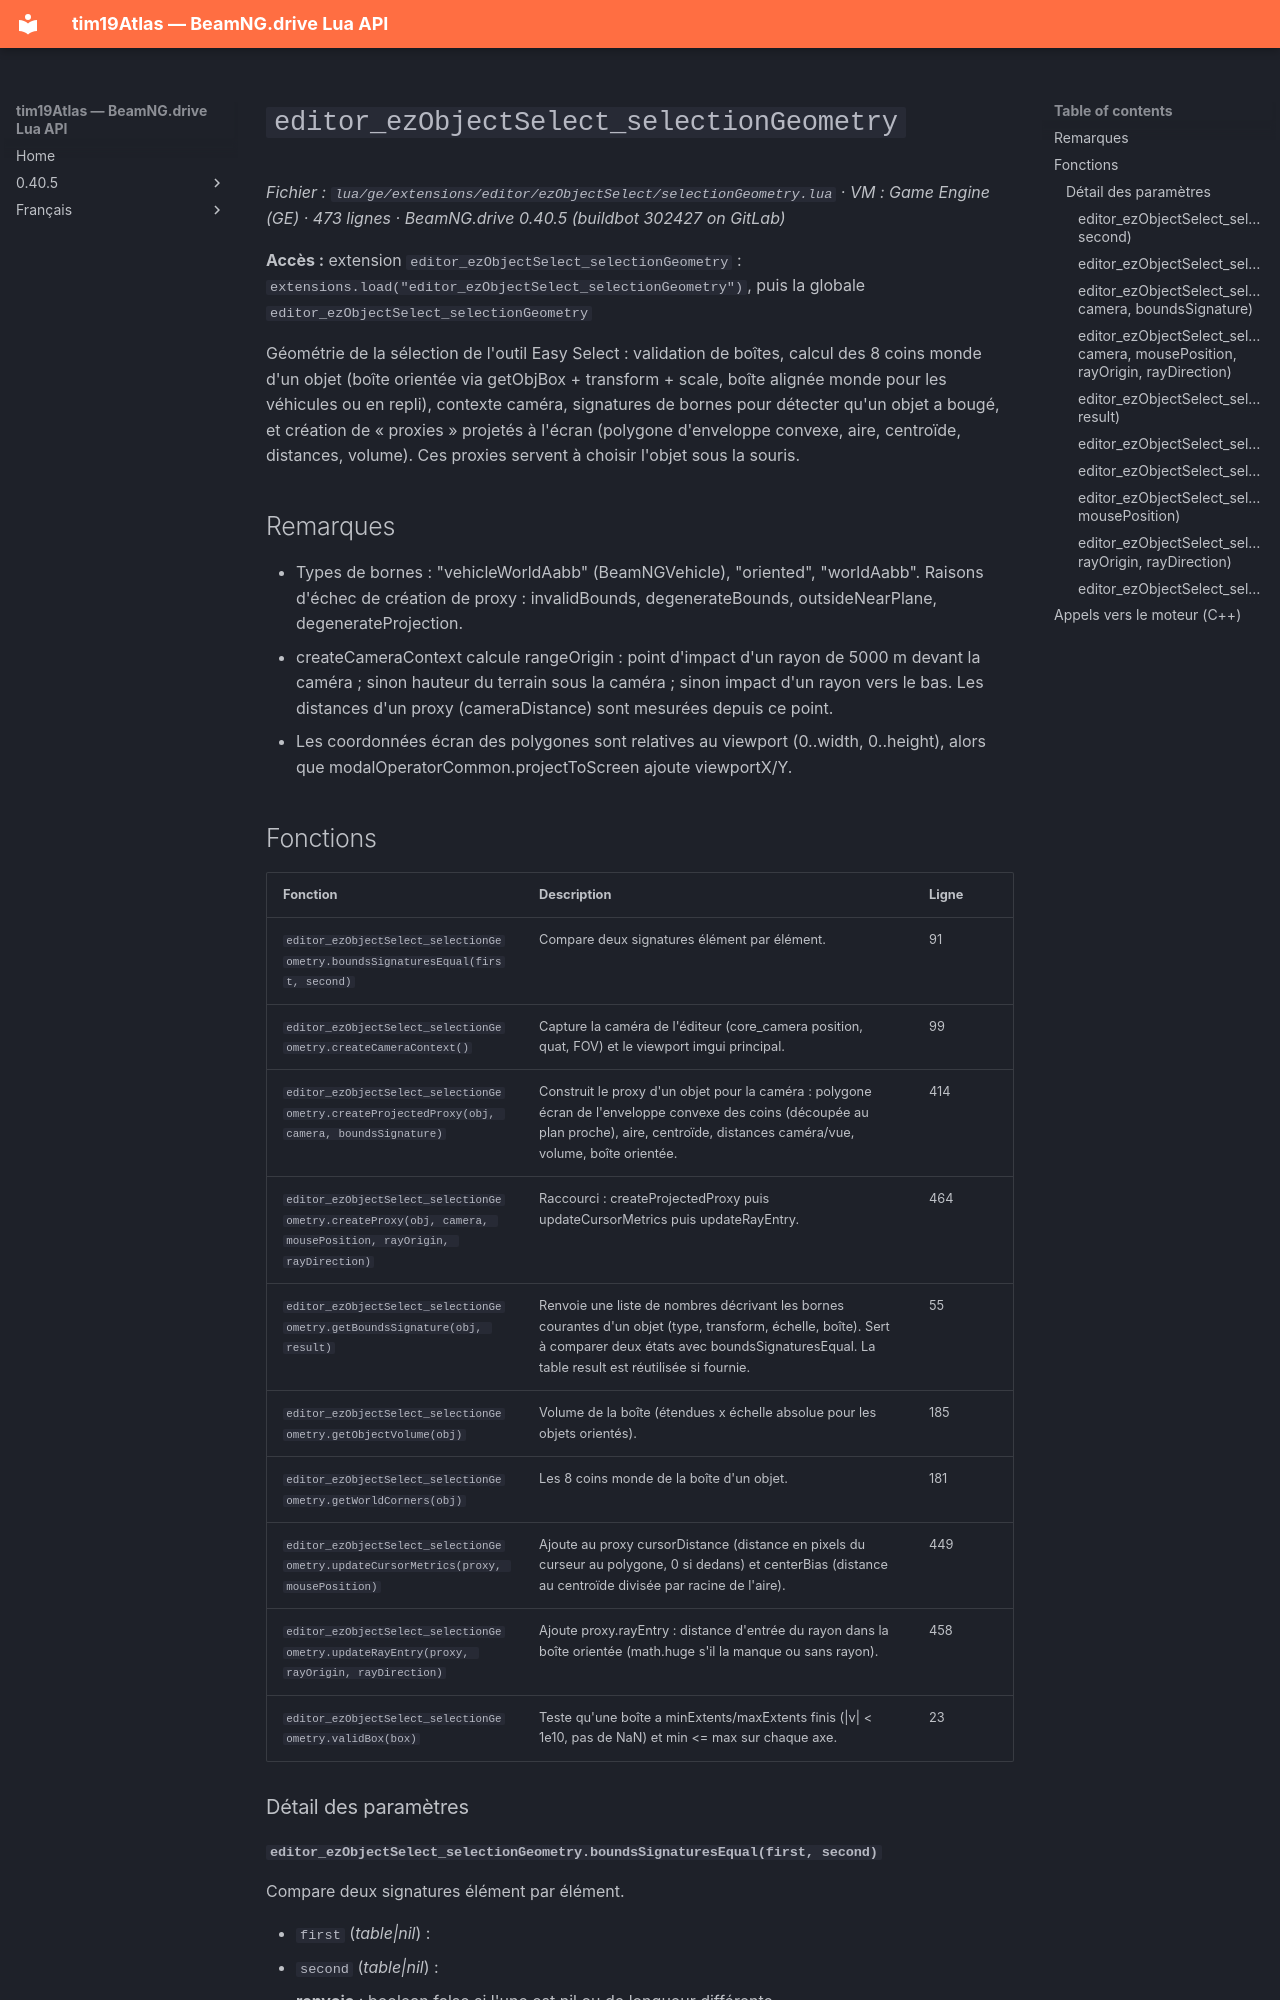

repository: Tim0219800/beamng-lua-atlas · page: fr/0.40.5/ge/extensions/editor/ezObjectSelect/selectionGeometry.html · generator: mkdocs

# `editor_ezObjectSelect_selectionGeometry`

*Fichier : `lua/ge/extensions/editor/ezObjectSelect/selectionGeometry.lua` · VM : Game Engine (GE) · 473 lignes · BeamNG.drive 0.40.5 (buildbot 302427 on GitLab)*

**Accès :** extension `editor_ezObjectSelect_selectionGeometry` : `extensions.load("editor_ezObjectSelect_selectionGeometry")`, puis la globale `editor_ezObjectSelect_selectionGeometry`

Géométrie de la sélection de l'outil Easy Select : validation de boîtes, calcul des 8 coins monde d'un objet (boîte orientée via getObjBox + transform + scale, boîte alignée monde pour les véhicules ou en repli), contexte caméra, signatures de bornes pour détecter qu'un objet a bougé, et création de « proxies » projetés à l'écran (polygone d'enveloppe convexe, aire, centroïde, distances, volume). Ces proxies servent à choisir l'objet sous la souris.

## Remarques

- Types de bornes : "vehicleWorldAabb" (BeamNGVehicle), "oriented", "worldAabb". Raisons d'échec de création de proxy : invalidBounds, degenerateBounds, outsideNearPlane, degenerateProjection.
- createCameraContext calcule rangeOrigin : point d'impact d'un rayon de 5000 m devant la caméra ; sinon hauteur du terrain sous la caméra ; sinon impact d'un rayon vers le bas. Les distances d'un proxy (cameraDistance) sont mesurées depuis ce point.
- Les coordonnées écran des polygones sont relatives au viewport (0..width, 0..height), alors que modalOperatorCommon.projectToScreen ajoute viewportX/Y.
